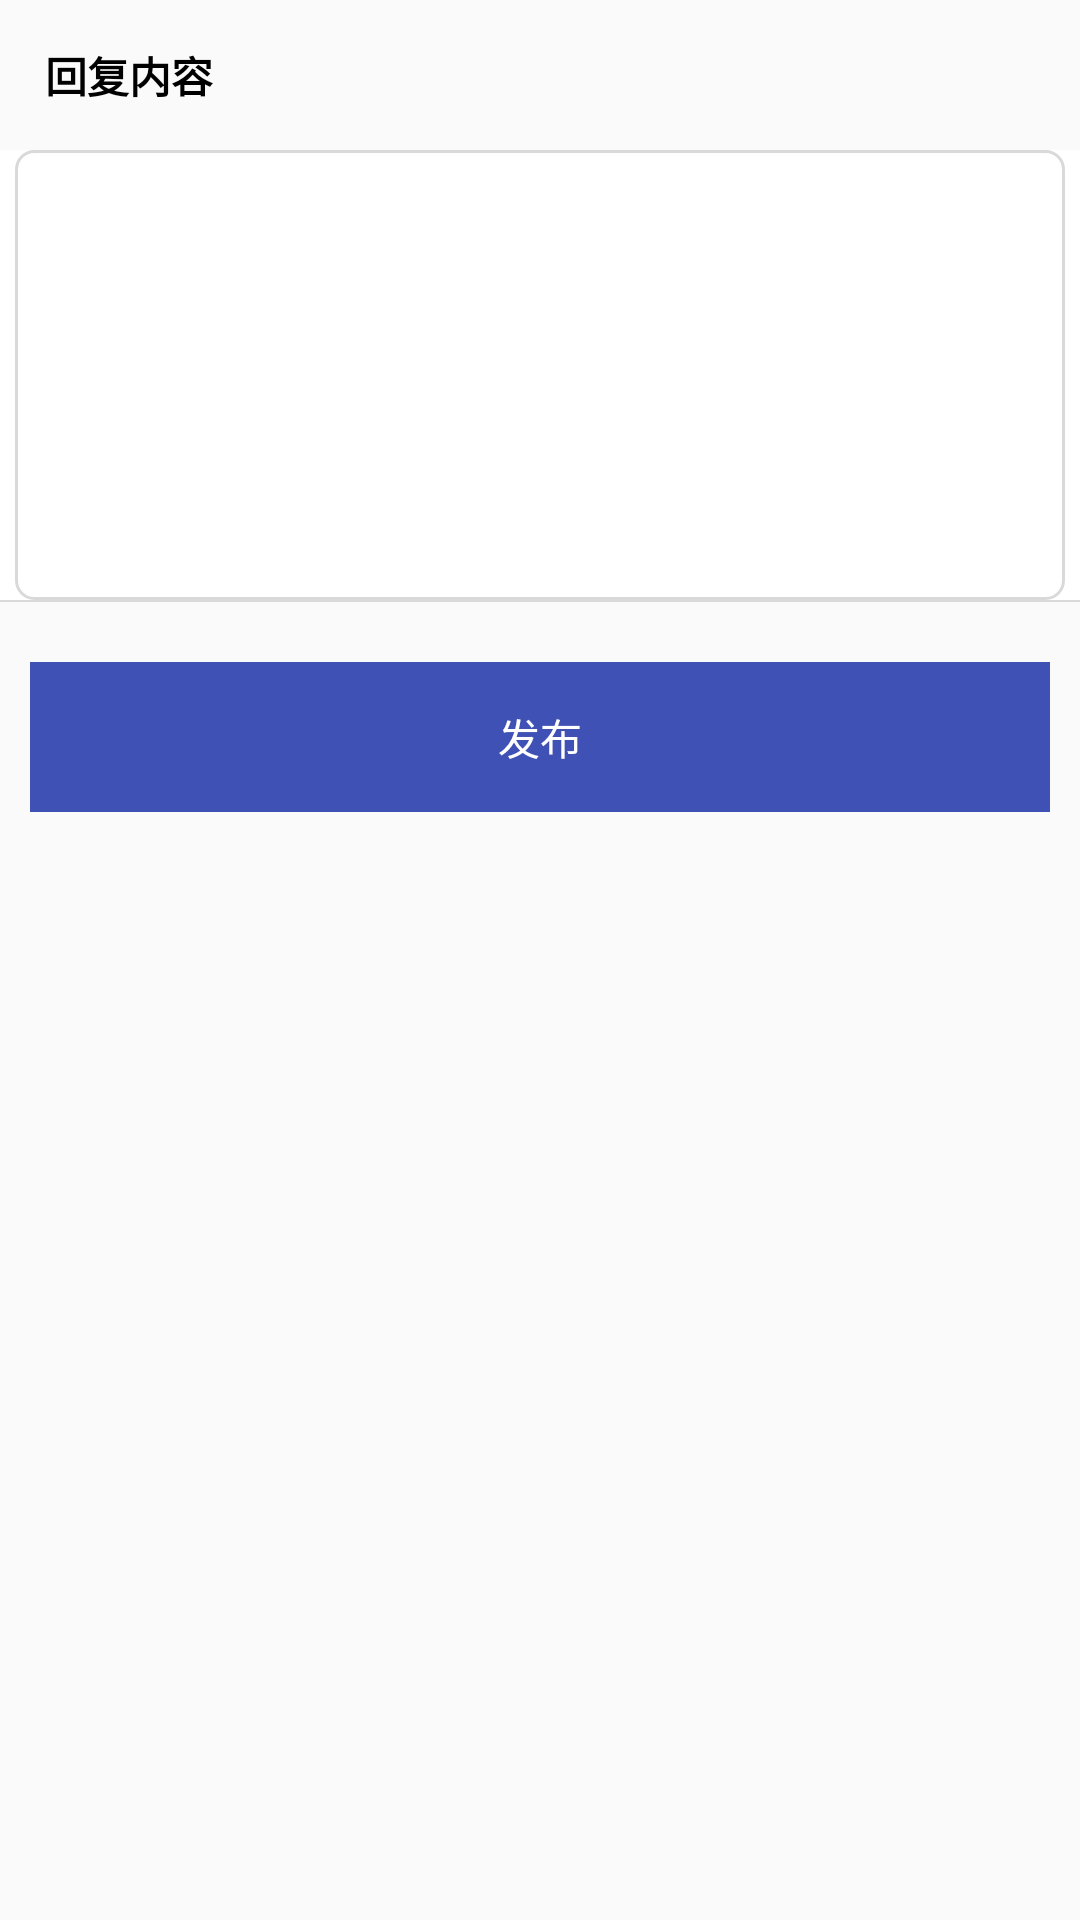

Produce the Android XML layout that renders to this screen, including the resource entries it uses.
<!-- AndroidManifest.xml: application theme AppTheme.NoActionBar -->
<!-- res/layout/activity_reply_add.xml -->
<?xml version="1.0" encoding="utf-8"?>
<LinearLayout xmlns:android="http://schemas.android.com/apk/res/android"
    android:layout_width="match_parent"
    android:layout_height="match_parent"
    android:orientation="vertical">



            <LinearLayout
                android:layout_width="match_parent"
                android:layout_height="wrap_content"
                android:layout_gravity="center_horizontal">

                <TextView
                    android:layout_width="wrap_content"
                    android:layout_height="50sp"
                    android:layout_gravity="center"
                    android:layout_marginLeft="15sp"
                    android:gravity="center_vertical"
                    android:text="回复内容"
                    android:textColor="@color/black_text"
                    android:textSize="14sp"
                    android:textStyle="bold" />
            </LinearLayout>
                <LinearLayout
                    android:layout_width="match_parent"
                    android:layout_height="wrap_content"
                    android:layout_gravity="center_horizontal"
                    android:background="@color/white">

                    <EditText
                        android:id="@+id/et_content"
                        android:layout_width="0sp"
                        android:layout_height="150sp"
                        android:padding="5dp"
                        android:layout_marginLeft="5dp"
                        android:layout_marginRight="5dp"
                        android:layout_gravity="center"
                        android:layout_weight="3"
                        android:minLines="10"
                        android:gravity="top"
                        android:scrollbars="vertical"
                        android:background="@drawable/order_edt_note_bg"
                        android:textColor="@color/black_text"
                        android:textSize="14sp" />
                </LinearLayout>
                <TextView
                    android:layout_width="match_parent"
                    android:layout_height="0.5dp"
                    android:background="@color/divide_line" />


                <LinearLayout
                    android:layout_width="wrap_content"
                    android:layout_height="wrap_content"
                    android:layout_gravity="center_horizontal"
                    android:layout_marginBottom="15dp"
                    android:layout_marginTop="20dp">

                    <Button
                        android:id="@+id/logon_bt_logon"
                        android:layout_width="340dp"
                        android:layout_height="50dp"
                        android:background="@drawable/check_select"
                        android:text="发布"
                        android:textColor="#ffffff" />
                </LinearLayout>
</LinearLayout>
<!-- resources referenced by this layout -->
<resources>
  <color name="black_text">#000000</color>
  <color name="divide_line">#d9d9d9</color>
  <!-- drawable check_select (drawable) -->
  <?xml version="1.0" encoding="utf-8"?>
  <selector xmlns:android="http://schemas.android.com/apk/res/android">
  
      <item android:drawable="@color/colorPrimaryDark" android:state_pressed="true"/>
      <item android:drawable="@color/colorPrimary" android:state_pressed="false"/>
  
  </selector>
  <!-- drawable order_edt_note_bg (drawable) -->
  <?xml version="1.0" encoding="utf-8"?>
  <shape xmlns:android="http://schemas.android.com/apk/res/android">
      <corners android:radius="6dp"></corners>
      <stroke android:color="@color/divide_line"
          android:width="1dp"></stroke>
  </shape>
  <style name="AppTheme.NoActionBar" parent="Theme.AppCompat.Light.NoActionBar">
          <item name="colorPrimary">@color/colorPrimary</item>
          <item name="colorPrimaryDark">@color/colorPrimaryDark</item>
          <item name="colorAccent">@color/colorAccent</item>
          <item name="android:listDivider">@drawable/divider</item>
          
          
      </style>
  <color name="colorPrimaryDark">#303F9F</color>
  <color name="colorPrimary">#3F51B5</color>
  <color name="colorAccent">#FF4081</color>
  <!-- drawable divider (drawable) -->
  <?xml version="1.0" encoding="utf-8"?>
  <shape xmlns:android="http://schemas.android.com/apk/res/android"
      android:shape="rectangle" >
      <solid android:color="@color/divide_line"/>
      <size android:height="1dp"
          android:width="1dp"/>
  </shape>
  <!-- not gathered from this repository: default colours our renderer supplied (Android Studio template values) -->
  <color name="white">#FFFFFFFF</color>
</resources>
